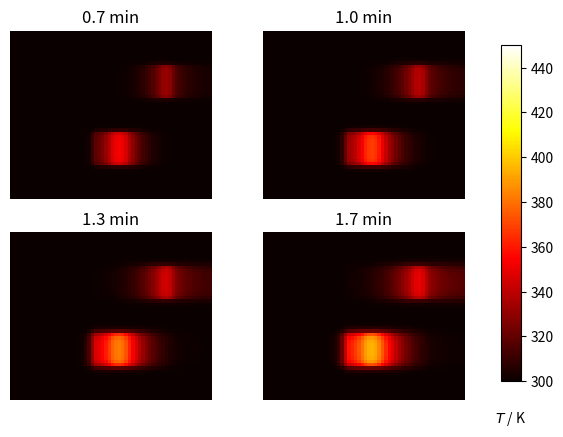

Write the Python code that produced this figure.
import numpy as np
import matplotlib.pyplot as plt

#compression ration
cr = 5
#size (mm)
w = 25.4*12
l = 25.4*12
h = np.array([25.4,25.4,10,10*cr])
dz = 1.0


finalVf = 0.2
fill = 0.25
rho = np.array([0.28,7.8,0.2,1.0]) *10e3 #denity Mg/m3
k = np.array([0.08,20,1,20] )  #Thermal condictivity
shc = np.array([680, 470, 710*finalVf + 1600*(1-finalVf)*fill ,710*finalVf + 1600*(1-finalVf)*fill ]) # J/(kgK)
D = k/(rho * shc) *1e6  #thermal conductivity/(density * specific heat capacity)

nx , ny = 50 , 50 #element numbers in x dirextion
nz = np.array([25,25,10,25]) # elemnet mnumbers in Z dierction, insulator, steel, compositie note symmetric
bz = np.array([nz[0],nz[0]+nz[1],nz[0]+nz[1]+nz[2]])

dx = w/nx
dy = l/ny
dx2 = dx*dx
dy2 = dy*dy
dz2 = dz*dz
print('stability dt(0.001)<{}'.format(1e-6*rho*shc*(dx2+dy2+dz2)/(2*k)))
dt = .2
print(dx2,dy2,dz2)
#initial conditions
T0 = 300 #temp in k
SC = 1e8
#define coefficient matrix
a = np.zeros((nx,ny,bz[2]),dtype=np.float16)
#diffusivities
a[:,:,0:nz[0]]     = D[0]
a[:,:,nz[0]:(nz[0]+nz[1])] = D[1]
a[:,:,(nz[0]+nz[1]):(nz[0]+nz[1]+nz[2])] = D[2]
D01 = 2*D[0]*D[1]/(D[0]+D[1])
D12 = 2*D[1]*D[2]/(D[1]+D[2])

u0 = T0*np.ones((nx,ny,(nz[0]+nz[1]+nz[2])))
u =  np.empty_like(u0)

def do_timestep(u0,u):
    #sort out the middle volumes diffusion in x and y directions
    u[1:-1,1:-1,1:] = (u0[1:-1,1:-1,1:]+a[1:-1,1:-1,1:]*dt*(
        (u0[2:,1:-1,1:]-2*u0[1:-1,1:-1,1:]+u0[:-2,1:-1,1:])/dx2
        +(u0[1:-1,2:,1:]-2*u0[1:-1,1:-1,1:]+u0[1:-1,:-2,1:])/dy2))

    #Now for the z direction in the middle no change insulator
    u[:,:,1:(bz[0]-1)] = u[:,:,1:(bz[0]-1)]+D[0]*dt*(
        (u0[:,:,2:bz[0]]-2*u0[:,:,1:(bz[0]-1)]+u0[:,:,:(bz[0]-2)])/dz2
    )

    #boundary from steel to insulation
    u[:,:,bz[0]-1] = u0[:,:,bz[0]-1]+dt*(
        D01 * (u0[:, :, bz[0]] - u0[:, :, bz[0] - 1])
        -D[0] * (u0[:, :, bz[0] - 1]-u0[:, :, bz[0] - 2])
    )
    u[:, :, bz[0]] = u0[:, :, bz[0]] + dt * (
        +D[1] * (u0[:, :, bz[0] + 1] - u0[:, :, bz[0]])
        -D01 * (u0[:, :, bz[0]] -u0[:, :, bz[0] - 1])
    )

    #steel
    u[:, :, (bz[0]+1):(bz[1] - 1)] = u[:, :, (bz[0]+1):(bz[1]-1)] + D[1] * dt * (
        (u0[:, :, (bz[0]+2):(bz[1])]
         - 2 * u0[:, :, (bz[0]+1):(bz[1] - 1)]
         + u0[:, :, (bz[0]):(bz[1] - 2)]) / dz2
    )
    #steel to composite Boundary
    u[:,:,bz[1]-1]= u0[:,:,bz[1]-1]+dt*(
        +D12 * (u0[:, :, bz[1]] - u0[:, :, bz[1] - 1]
        -D[1]*(u0[:,:,bz[1]-1]-u0[:,:,bz[1]-2]))
    )
    u[:,:,bz[1]]= u0[:,:,bz[1]]+dt*(
        D[2]*(u0[:,:,bz[1]+1]-u0[:,:,bz[1]])
        -D12*(u0[:,:,bz[1]]-u0[:,:,bz[1]-1])
    )



    #composite:
    u[1:-1, 1:-1, (bz[1]+1):-1] = u[1:-1, 1:-1, (bz[1]+1):-1] + D[2] * dt * (
        (u0[1:-1, 1:-1, (bz[1]+2):]
         - 2 * u0[1:-1, 1:-1, (bz[1]+1):- 1]
         + u0[1:-1, 1:-1, (bz[1]):-2]) / dz2
    )

    #central symmetry Note X and Y flows dealt with in main step
    u[:,:,-1]= u0[:, :, -1] + D[2] * dt * (
        (-u0[:, :, -1]
         + u0[:, :, -2]) / dz2)
    #x boundary y,z flows
    '''
    u[-1,1:-1,1:-1] = u0[-1,1:-1,1:-1]+a[-1,1:-1,1:-1]*dt*(
        (u0[-2,1:-1,1:-1]-u0[-1,1:-1,1:-1])/dx2+
        (u0[-1,2:,1:-1]-2*u0[-1,1:-1,1:-1]+u0[-1,:-2,1:-1])/dy2
    )

    u[-1,:,:] = u0[-1,:,:]+a[-1,1:-1,1:-1]*dt*(
        (u0[-2,1:-1,1:-1]-u0[-1,1:-1,1:-1])/dx2+
        (u0[-1,2:,1:-1]-2*u0[-1,1:-1,1:-1]+u0[-1,:-2,1:-1])/dy2
    )

'''

    u[1:-1,-1,1:-1] = u0[1:-1,-1,1:-1]+a[1:-1,-1,1:-1]*dt*(
        (u0[2:,-1,1:-1]-2*u0[1:-1,-1,1:-1]+u0[:-2,-1,1:-1])/dx2+
        (u0[1:-1,-2,1:-1]-u0[1:-1,-1,1:-1])/dy2
    )


    #now for the edges
    #outsides TODO deal with convection losses
    #todo force bottom to constant temp?
    u[0,1:-1,1:-1] = (u0[0,1:-1,1:-1])
    u[1:-1,0,1:-1] = (u0[1:-1,0,1:-1])
    #u[1:-1,1:-1,0] = (u0[1:-1,1:-1,0]+dt*(
    #    (u0[2:,1:-1,0]-2*u0[:-2,1:-1,0]+u0[:-2,1:-1,0])/dx2
    #    +(u0[1:-1,2:,0]-2*u0[1:-1,1:-1,0]+u0[1:-1,:-2,0])/dy2
    #    +(u0[1:-1,1:-1,1]-2*u0[1:-1,1:-1,0])/dz2))

    #egdes
    u[0,0,1:-1] = u0[0,0,1:-1]
    u[0,1:-1,0] = u0[0,1:-1,0]
    u[1:-1,0,0] = u0[1:-1,0,0]
    u[0,0,0] = u0[0,0,0]


    #edges
    u[1:-1,-1,-1] = u0[1:-1,-1,-1]+a[1:-1,-1,-1]*dt*(
        (u0[2:,-1,-1]-2*u0[1:-1,-1,-1]+u0[:-2,-1,-1])/dx2+
        (u0[1:-1,-2,-1]-u0[1:-1,-1,-1])/dy2
    )
    u[-1,1:-1,-1] = u0[-1,1:-1,-1]+a[-1,1:-1,-1]*dt*(
        (u0[-2,1:-1,-1]-u0[-1,1:-1,-1])/dx2+
        (u0[-1,2:,-1]-2*u0[1:-1,-1,-1]+u0[-1,:-2,-1])/dy2
    )
    u[-1,-1,1:-1] = u0[-1,-1,1:-1]+a[-1,-1,1:-1]*dt*(
        (u0[-2,-1,1:-1]-u0[-1,-1,1:-1])/dx2+
        (u0[-1,-2,1:-1]-u0[-1,-1,1:-1])/dy2
    )
    #center
    u[-1,-1,-1] = u0[-1,-1,-1]+a[-1,-1,-1]*dt*(
        (u0[-2,-1,-1]-u0[-1,-1,-1])/dx2+
        (u0[-1,-2,-1]-u0[-1,-1,-1])/dy2+
        (u0[-1,-1,-2]-u0[-1,-1,-1])/dz2
    )

    #combination edges
    u[0,-1,1:-1]=u0[0,-1,1:-1]
    u[-1,0,1:-1]=u0[-1,0,1:-1]
    u[0,1:-1,-1]=u0[0,1:-1,-1]
    u[-1,1:-1,0]=u0[-1,1:-1,0]
    u[1:-1,-1,0]=u0[1:-1,-1,0]
    u[1:-1,0,-1]=u0[1:-1,0,-1]
    u[-1,-1,0]=u0[-1,-1,0]
    u[-1,0,-1]=u0[-1,0,-1]
    u[0,-1,-1]=u0[0,-1,-1]
    u[-1,0,0]=u0[-1,0,0]
    u[0,-1,0]=u0[0,-1,0]
    u[0,0,-1]=u0[0,0,-1]



    #insulated boundary, constant temp
    u[:,:,0]=300



    if u.min()<300:
        print('rats')
    #add some heat
    if u[1:-1,1:-1,bz[0]:bz[1]].max()<450:
        u[10:20,1:-1,45:48] += SC*dt/(rho[1]*shc[1])
        u[30:40,1:-1,30:35] += SC*dt/(rho[1]*shc[1])
    #u[50:60,1:-1,30:35] += SC*dt/(rho[1]*shc[1])
    #[70:80,1:-1,30:35] += SC*dt/(rho[1]*shc[1])
    u0 = u.copy()
    return u0,u



# Number of timesteps
nsteps = 501
# Output 4 figures at these timesteps
mfig = [200, 300, 400, 500]
fignum = 0
fig = plt.figure()
for m in range(nsteps):
    print(m)
    u0, u = do_timestep(u0, u)
    if m in mfig:
        fignum += 1
        print(m, fignum)
        ax = fig.add_subplot(220 + fignum)
        im = ax.imshow(u[:,45,:].copy(), cmap=plt.get_cmap('hot'), vmin=300,vmax=450)
        ax.set_axis_off()
        ax.set_title('{:.1f} min'.format(m*dt/60))
fig.subplots_adjust(right=0.85)
cbar_ax = fig.add_axes([0.9, 0.15, 0.03, 0.7])
cbar_ax.set_xlabel('$T$ / K', labelpad=20)
fig.colorbar(im, cax=cbar_ax)
plt.show()




